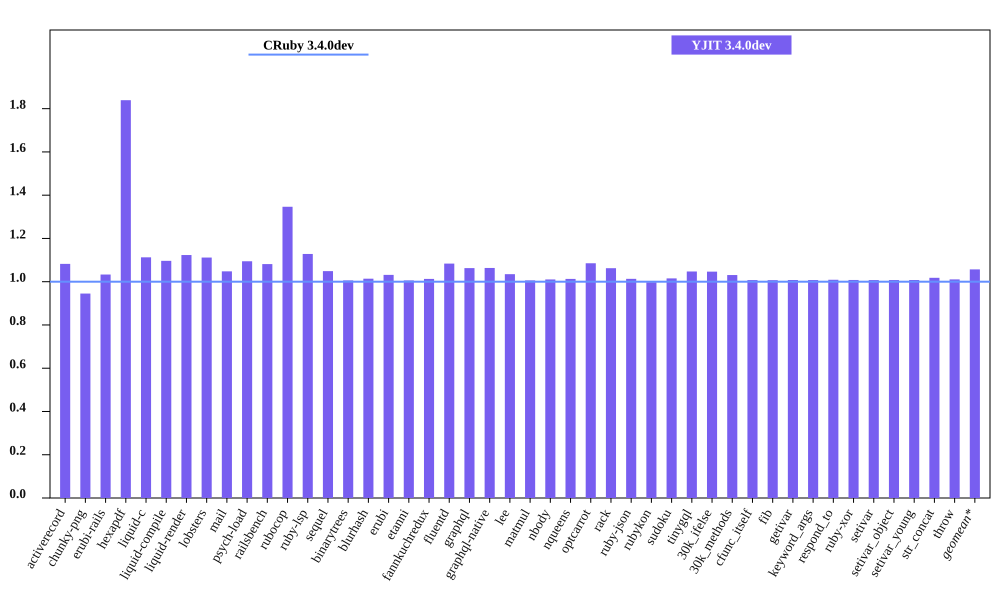

Data behind this chart, as committed beside it:
bench, CRuby 3.4.0dev mem (MiB), YJIT 3.4.0dev mem (MiB), Inline Code, Outlined Code, YJIT Mem overhead
activerecord, 60.2, 65.16, 1, 1
chunky-png, 59.17, 55.93, 1, 1
erubi-rails, 108.9, 112.5, 2, 2
hexapdf, 149.2, 274.4, 2, 2
liquid-c, 36.43, 40.54, 1, 1
liquid-compile, 34.23, 37.53, 1, 1
liquid-render, 37.61, 42.25, 1, 1
lobsters, 284.9, 316.7, 8, 7
mail, 67.75, 70.99, 1, 1
psych-load, 34.81, 38.1, 1, 1
railsbench, 107.6, 116.3, 3, 3
rubocop, 90.7, 122.1, 6, 5
ruby-lsp, 83.34, 94.02, 1, 1
sequel, 39.86, 41.81, 1, 1
binarytrees, 27.57, 27.73, 1, 1
blurhash, 23.05, 23.38, 1, 1
erubi, 31.09, 32.07, 1, 1
etanni, 24.55, 24.69, 1, 1
fannkuchredux, 21.47, 21.75, 1, 1
fluentd, 608.9, 659.9, 1, 1
graphql, 41.46, 44.06, 1, 1
graphql-native, 42.38, 45.07, 1, 1
lee, 34.55, 35.76, 1, 1
matmul, 27.09, 27.25, 1, 1
nbody, 21.45, 21.67, 1, 1
nqueens, 22.4, 22.69, 1, 1
optcarrot, 66.85, 72.55, 1, 1
rack, 30.73, 32.65, 1, 1
ruby-json, 22.71, 23.01, 1, 1
rubykon, 48.89, 48.78, 1, 1
sudoku, 21.48, 21.81, 1, 1
tinygql, 29.61, 31.01, 1, 1
30k_ifelse, 145.7, 152.5, 5, 5
30k_methods, 92.36, 95.21, 2, 2
cfunc_itself, 21.31, 21.47, 1, 1
fib, 21.31, 21.46, 1, 1
getivar, 21.32, 21.49, 1, 1
keyword_args, 21.31, 21.48, 1, 1
respond_to, 21.39, 21.59, 1, 1
ruby-xor, 22.45, 22.63, 1, 1
setivar, 21.33, 21.49, 1, 1
setivar_object, 21.32, 21.48, 1, 1
setivar_young, 21.31, 21.48, 1, 1
str_concat, 47.75, 48.61, 1, 1
throw, 21.25, 21.48, 1, 1
